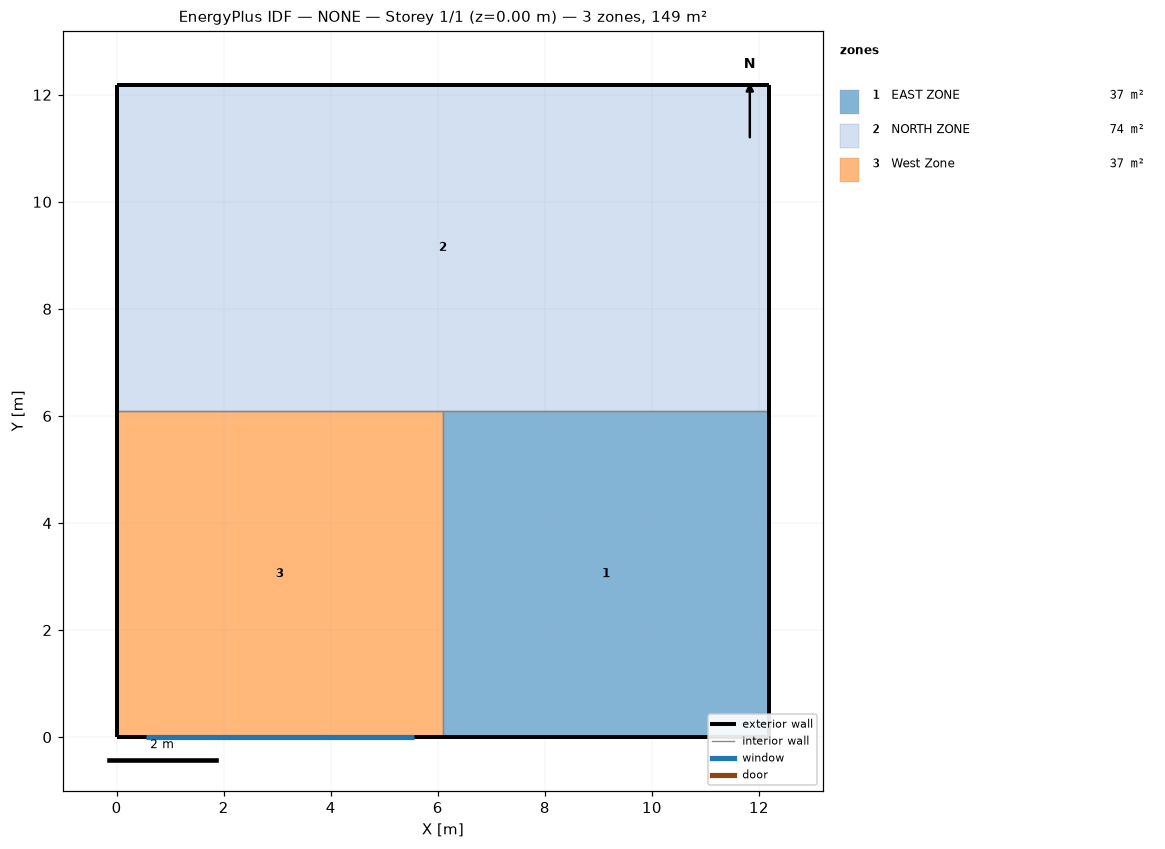
=== STOREY PLAN SPEC (per zone: floor XY polygon, exterior-wall plan segments, windows/doors) ===
zone 1: EAST ZONE  (37.2 m²)
  floor: (6.10, 0.00) (6.10, 6.10) (12.19, 6.10) (12.19, 0.00)
  exterior wall: (6.10, 0.00) – (12.19, 0.00)  [6.1 m]
  exterior wall: (12.19, 0.00) – (12.19, 6.10)  [6.1 m]
  interior walls: 2
zone 2: NORTH ZONE  (74.3 m²)
  floor: (0.00, 6.10) (0.00, 12.19) (12.19, 12.19) (12.19, 6.10)
  exterior wall: (0.00, 12.19) – (0.00, 6.10)  [6.1 m]
  exterior wall: (12.19, 12.19) – (0.00, 12.19)  [12.2 m]
  exterior wall: (12.19, 6.10) – (12.19, 12.19)  [6.1 m]
  interior walls: 2
zone 3: West Zone  (37.2 m²)
  floor: (0.00, 0.00) (0.00, 6.10) (6.10, 6.10) (6.10, 0.00)
  exterior wall: (0.00, 0.00) – (6.10, 0.00)  [6.1 m]
    window: (0.55, 0.00) – (5.55, 0.00)  [10.0 m²]
  exterior wall: (0.00, 6.10) – (0.00, 0.00)  [6.1 m]
  interior walls: 2

=== DERIVED (storey summary) ===
Building: NONE
Storey: 1 of 1  (floor level z = 0.00 m)
Storey gross floor area: 148.6 m²
Zones on this storey: 3
  - EAST ZONE: floor 37.2 m²; exterior wall 12.2 m (37.2 m²); WWR 0.0%
  - NORTH ZONE: floor 74.3 m²; exterior wall 24.4 m (74.3 m²); WWR 0.0%
  - West Zone: floor 37.2 m²; exterior wall 12.2 m (37.2 m²); 1 window(s) 10.0 m²; WWR 26.9%
Zone adjacency (shared interzone walls):
  - EAST ZONE ↔ NORTH ZONE
  - EAST ZONE ↔ West Zone
  - NORTH ZONE ↔ West Zone